6-way image classification set "capstone" from GitHub (ctanyt/GA_Projects); label vocabulary: blue spot ray, hybrid grouper, queenfish, red sea bream, sea bass, shovelnose.

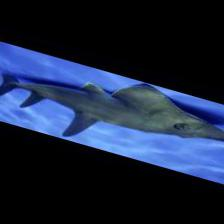
Label: shovelnose

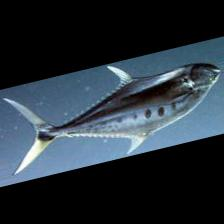
Label: queenfish

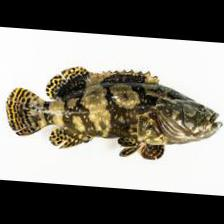
Label: hybrid grouper

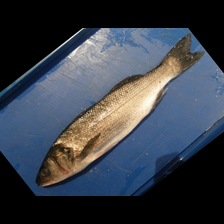
Label: sea bass

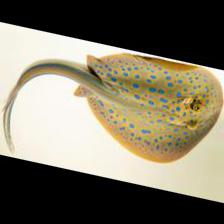
Label: blue spot ray

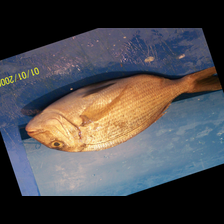
Label: red sea bream
